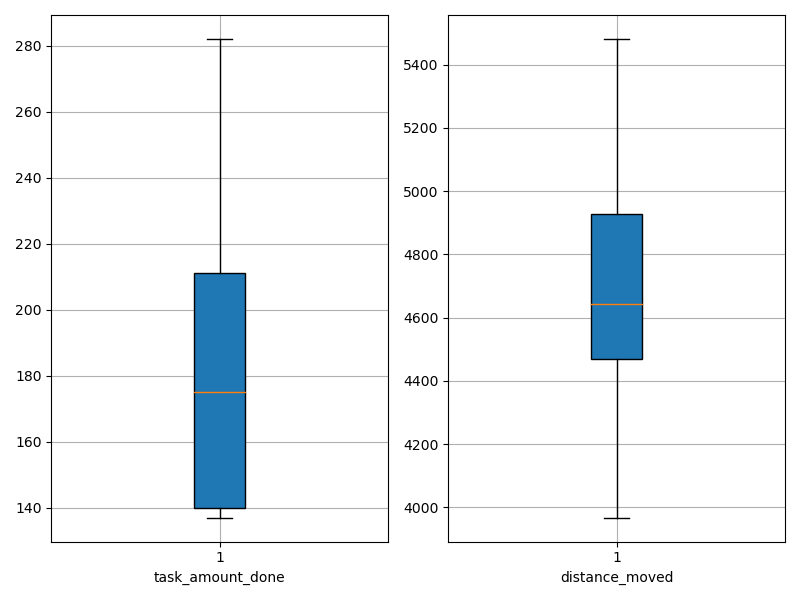

Values plotted in this chart, from the file beside it:
agent_id, task_amount_done, distance_moved
0, 211.0, 4603
1, 138.0, 4626
2, 281.0, 4492
3, 141.0, 4663
4, 208.0, 4268
5, 282.0, 4474
6, 137.0, 5481
7, 211.0, 4137
8, 140.0, 5083
9, 210.0, 4741
10, 140.0, 4884
11, 140.0, 5140
12, 209.0, 4919
13, 210.0, 3967
14, 140.0, 4560
15, 211.0, 4955
16, 142.0, 4237
17, 141.0, 4461
18, 280.0, 4787
19, 138.0, 5174
